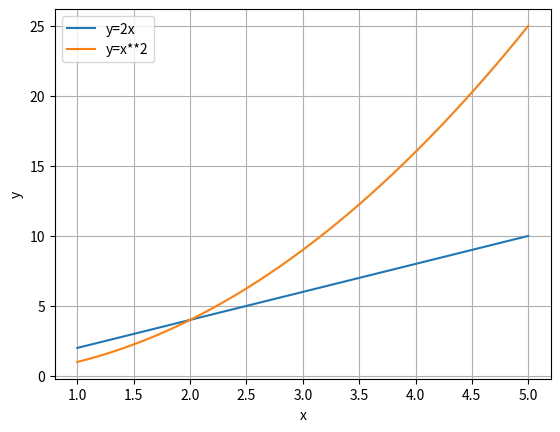

This chart was generated by the following Python code:
import matplotlib.pyplot as plt
import numpy as np

#1，折线图
x=[1,2,3,4,5]
y=[2,4,6,8,10]
plt.plot(x,y,label='y=2x')
plt.xlabel('x')
plt.ylabel('y')

x=np.linspace(1,5,100)
y=x**2
plt.plot(x,y,label='y=x**2')
plt.grid(True)
plt.legend()
plt.show()
